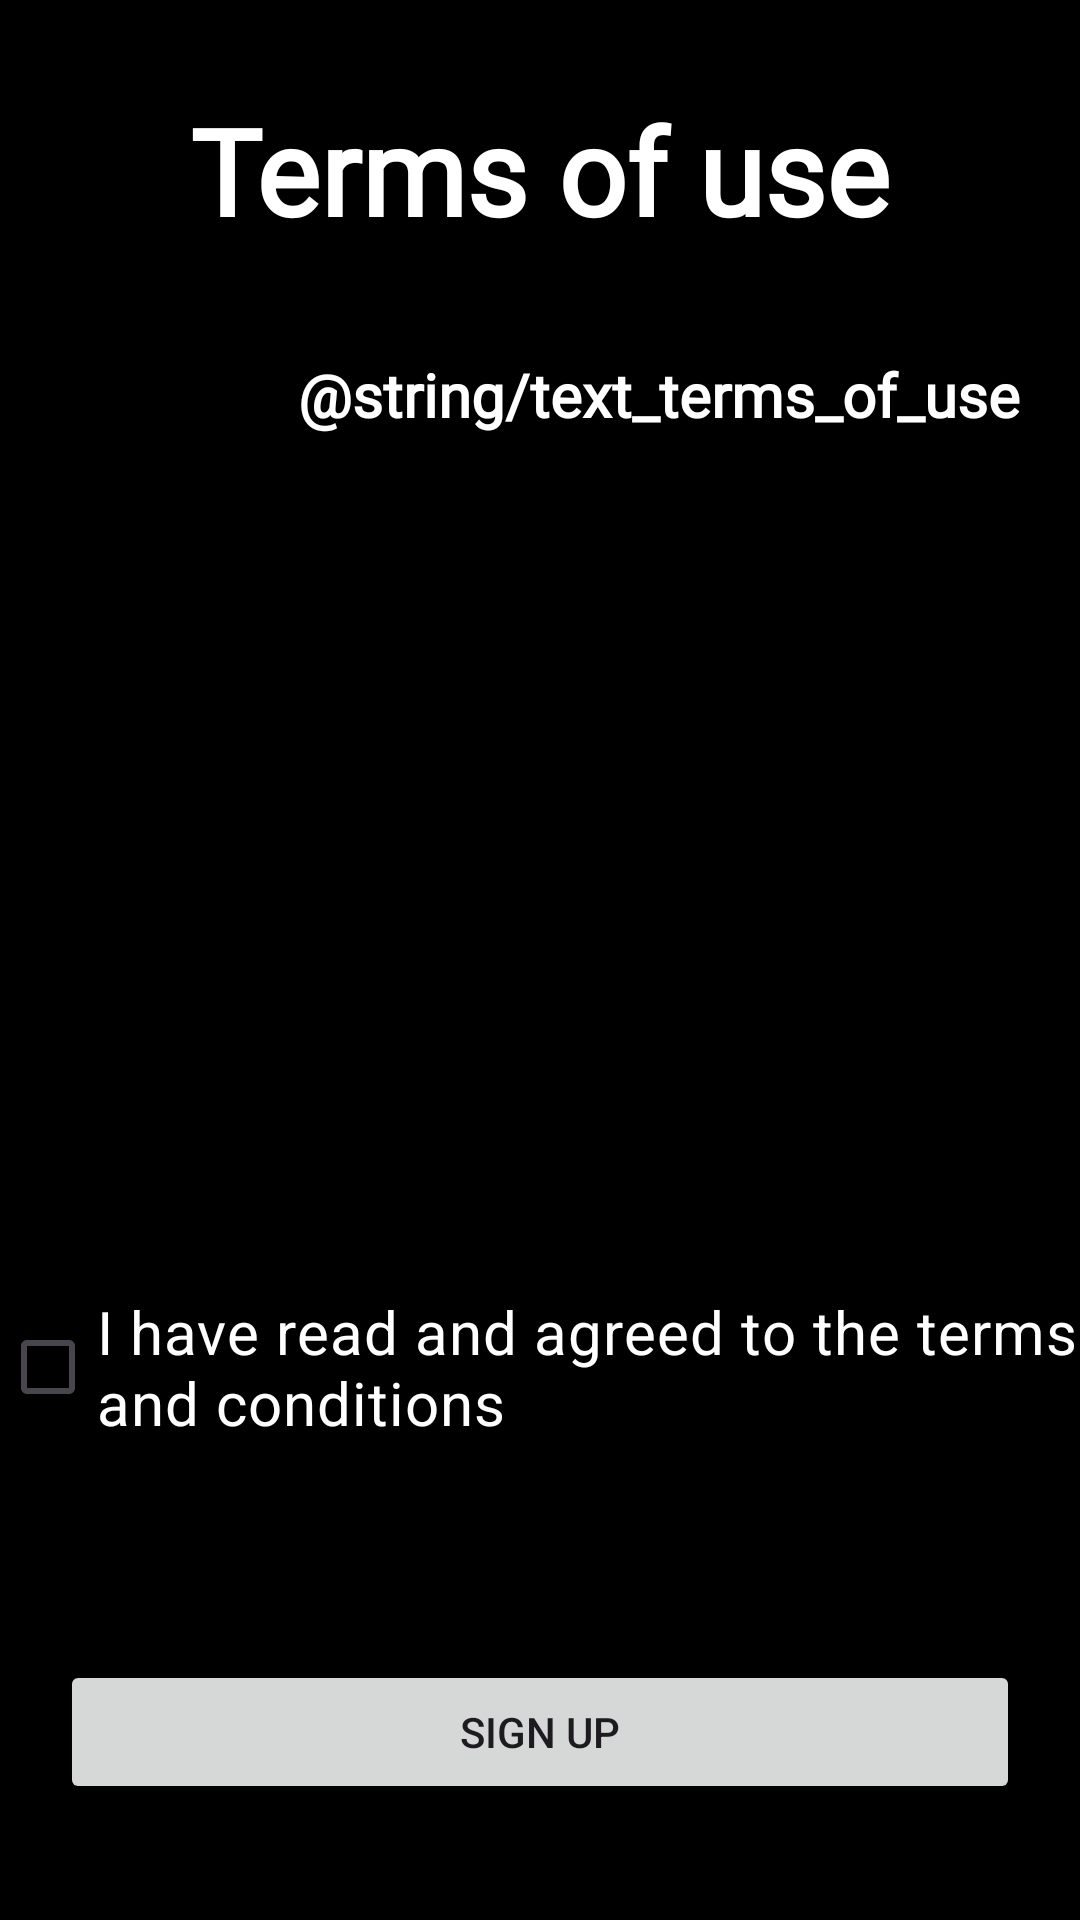

Layout XML and referenced resources for this Android screen:
<!-- AndroidManifest.xml: application theme Base.Theme._20232projfinalhushhushapp -->
<!-- res/layout/terms_of_use.xml -->
<?xml version="1.0" encoding="utf-8"?>
<androidx.constraintlayout.widget.ConstraintLayout
    xmlns:android="http://schemas.android.com/apk/res/android"
    xmlns:app="http://schemas.android.com/apk/res-auto"
    android:layout_width="match_parent"
    android:layout_height="match_parent"
    android:background="@color/black">

    <TextView
        android:id="@+id/title_terms_of_use"
        android:layout_width="wrap_content"
        android:layout_height="wrap_content"
        android:fontFamily="@font/gloriahallelujahregular"
        android:text="@string/title_terms_of_use"
        android:textColor="@color/white"
        android:textSize="40sp"
        android:textStyle="bold"
        app:layout_constraintEnd_toEndOf="parent"
        app:layout_constraintStart_toStartOf="parent"
        app:layout_constraintTop_toTopOf="parent"
        android:layout_marginTop="30dp"
        android:paddingBottom="40dp"
        />

    <TextView
        android:id="@+id/text_terms_of_use"
        android:layout_width="wrap_content"
        android:layout_height="wrap_content"
        android:layout_marginTop="88dp"
        android:fontFamily="@font/kosugimaru_regular"
        android:paddingTop="30dp"
        android:paddingBottom="40dp"
        android:text="@string/text_terms_of_use"
        android:textColor="@color/white"
        android:textSize="20sp"
        android:textStyle="bold"
        app:layout_constraintEnd_toEndOf="parent"
        app:layout_constraintHorizontal_bias="1.0"
        app:layout_constraintStart_toStartOf="parent"
        app:layout_constraintTop_toTopOf="parent"
        android:layout_marginStart="20dp"
        android:layout_marginEnd="20dp"/>

    <CheckBox
        android:id="@+id/checkbox"
        android:layout_width="wrap_content"
        android:layout_height="wrap_content"
        android:text="@string/agreed_to_terms"
        android:textColor="@color/white"
        android:textSize="20sp"
        app:layout_constraintBottom_toBottomOf="parent"
        app:layout_constraintEnd_toEndOf="parent"
        app:layout_constraintHorizontal_bias="1.0"
        app:layout_constraintStart_toStartOf="parent"
        app:layout_constraintTop_toTopOf="parent"
        app:layout_constraintVertical_bias="0.73" />

    <Button
        android:id="@+id/button_sign_up"
        android:layout_width="0dp"
        android:layout_height="wrap_content"
        android:layout_marginStart="20dp"
        android:layout_marginEnd="20dp"
        android:text="@string/sign_up"
        app:layout_constraintBottom_toBottomOf="parent"
        app:layout_constraintEnd_toEndOf="parent"
        app:layout_constraintHorizontal_bias="0.0"
        app:layout_constraintStart_toStartOf="parent"
        app:layout_constraintTop_toBottomOf="@id/checkbox"
        app:layout_constraintVertical_bias="0.651" />


</androidx.constraintlayout.widget.ConstraintLayout>
<!-- resources referenced by this layout -->
<resources>
  <color name="black">#FF000000</color>
  <color name="white">#FFFFFFFF</color>
  <string name="agreed_to_terms">I have read and agreed to the terms and conditions </string>
  <string name="sign_up">Sign up</string>
  <string name="title_terms_of_use">Terms of use</string>
  <style name="Base.Theme._20232projfinalhushhushapp" parent="Theme.Material3.DayNight.NoActionBar">
          
          
      </style>
</resources>
